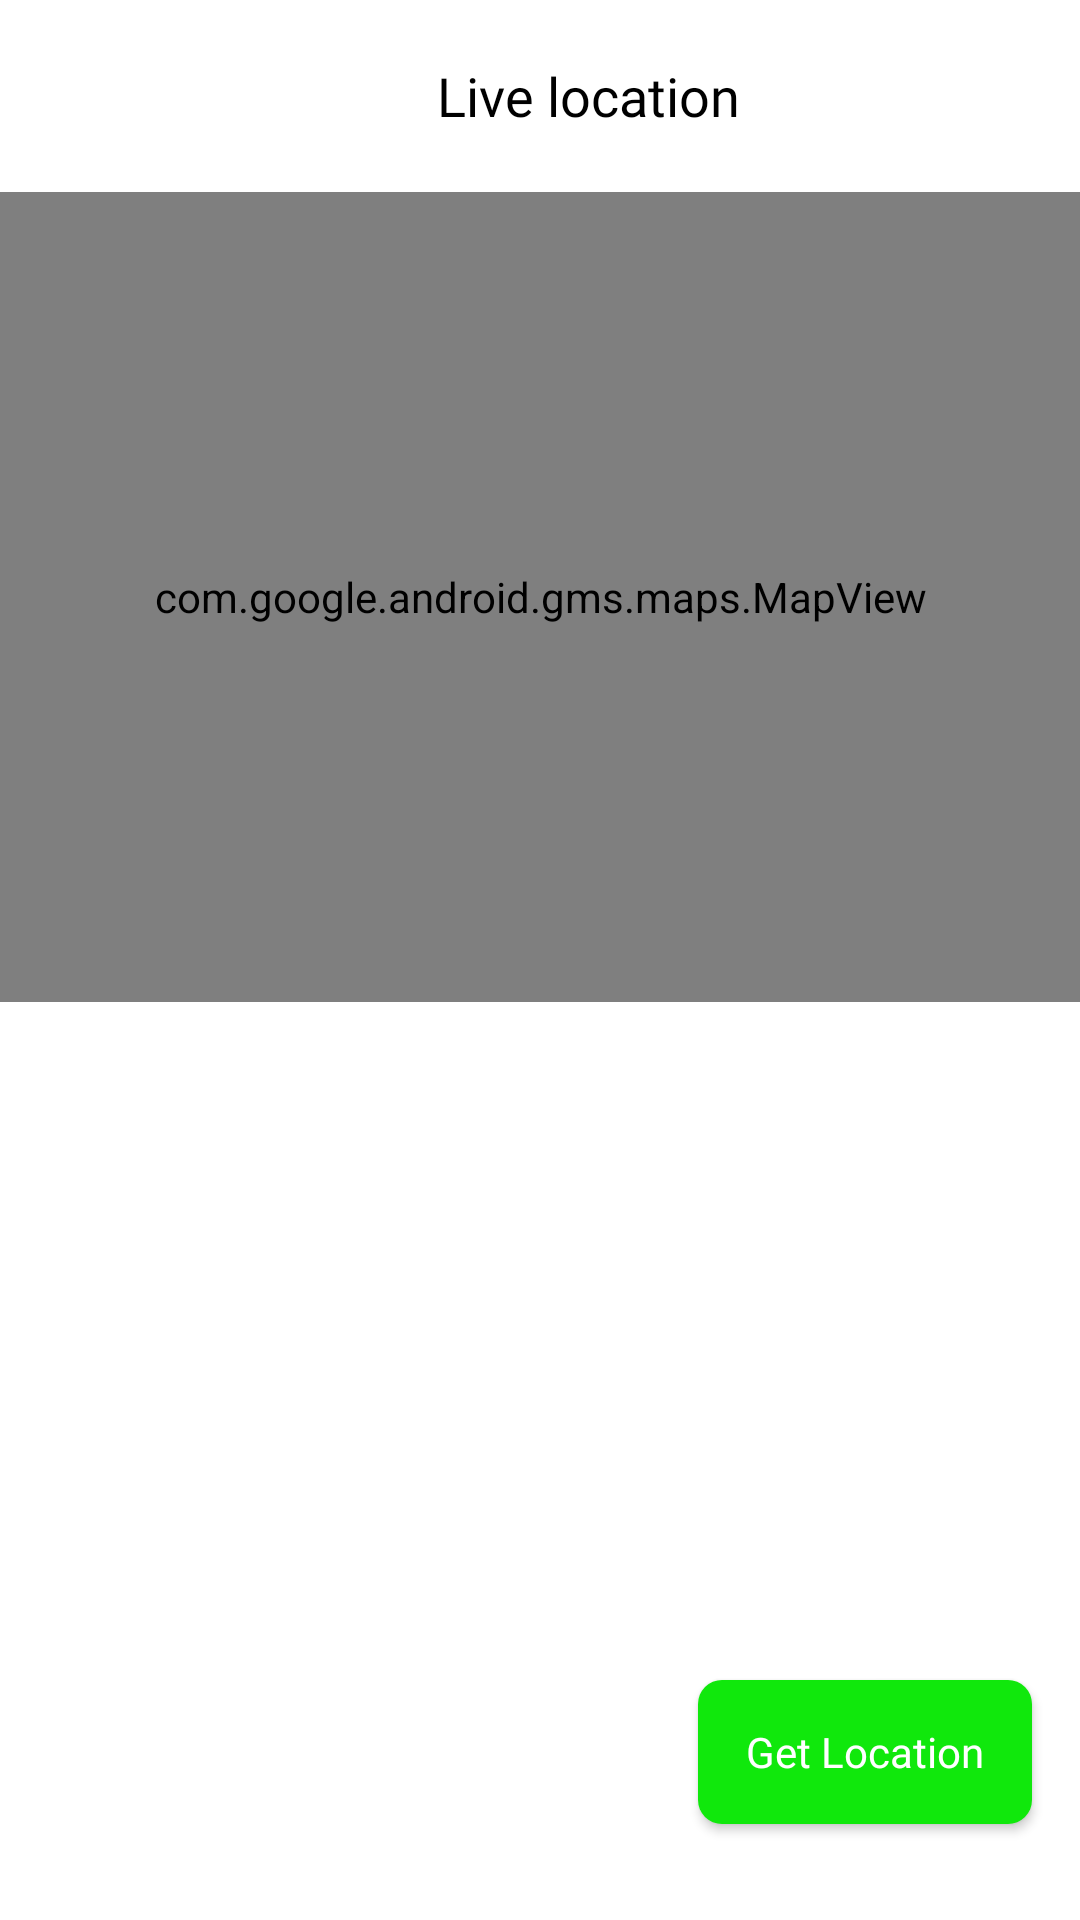

Here is an Android app screen rendered from its layout file. Give the layout XML and the strings, colors and styles it references.
<!-- AndroidManifest.xml: application theme Theme.LocationTracker -->
<!-- res/layout/activity_show_detail.xml -->
<?xml version="1.0" encoding="utf-8"?>
<androidx.constraintlayout.widget.ConstraintLayout xmlns:android="http://schemas.android.com/apk/res/android"
    xmlns:app="http://schemas.android.com/apk/res-auto"
    xmlns:tools="http://schemas.android.com/tools"
    android:id="@+id/main"
    android:layout_width="match_parent"
    android:layout_height="match_parent"
    android:layoutDirection="ltr"

    android:background="@color/white"
    tools:context=".screens.SplashActivity">

    <LinearLayout
        android:id="@+id/linearLayout5"
        android:layout_width="match_parent"
        android:layout_height="?attr/actionBarSize"


        android:paddingStart="8dp"
        app:layout_constraintEnd_toEndOf="parent"
        app:layout_constraintStart_toStartOf="parent"
        app:layout_constraintTop_toTopOf="parent"
        tools:ignore="RtlSymmetry,UseCompoundDrawables">

        <ImageView
            android:layout_width="24dp"
            android:layout_height="24dp"

            android:id="@+id/btnBack"
            android:layout_gravity="center_vertical"
            android:src="@drawable/baseline_arrow_back_24" />

        <TextView
            android:layout_width="match_parent"
            android:layout_height="wrap_content"
            android:layout_gravity="center_vertical"
            android:fontFamily="@font/psemibold"
            android:text="@string/live_location"
            android:textAlignment="center"


            android:textColor="@color/black"
            android:textSize="18sp"

            tools:ignore="RtlCompat" />

    </LinearLayout>


    <com.google.android.gms.maps.MapView
        android:id="@+id/mapView444"
        android:layout_width="match_parent"
        android:layout_height="270dp"
        app:layout_constraintTop_toBottomOf="@+id/linearLayout5" />


    <androidx.recyclerview.widget.RecyclerView
        android:layout_width="match_parent"
        android:layout_height="0dp"

        android:id="@+id/deviceREcycler"


        app:layout_constraintBottom_toBottomOf="parent"
        app:layout_constraintTop_toBottomOf="@+id/mapView444"
        tools:listitem="@layout/device_list_layout" />

    <androidx.appcompat.widget.AppCompatButton
        android:id="@+id/getLocation"
        android:layout_width="wrap_content"
        android:layout_height="wrap_content"
        android:layout_marginEnd="16dp"
        android:layout_marginBottom="32dp"
        android:background="@drawable/back_buttom"
        android:fontFamily="@font/pbold"
        android:paddingStart="16dp"
        android:paddingEnd="16dp"

        android:text="Get Location"

        android:textAllCaps="false"
        android:textColor="@color/white"
        app:layout_constraintBottom_toBottomOf="parent"
        app:layout_constraintEnd_toEndOf="parent" />



</androidx.constraintlayout.widget.ConstraintLayout>
<!-- res/layout/device_list_layout.xml (included above) -->
<?xml version="1.0" encoding="utf-8"?>
<LinearLayout xmlns:android="http://schemas.android.com/apk/res/android"
    xmlns:tools="http://schemas.android.com/tools"
    android:layout_width="match_parent"
    android:layout_height="wrap_content"
    android:orientation="horizontal"
    android:weightSum="7"
    android:layout_margin="8dp"
    android:padding="8dp"
    android:background="@drawable/back_buttom"
    android:backgroundTint="#F6F4F4"
    >

    
    <LinearLayout
        android:id="@+id/linearLayout2"
        android:layout_width="0dp"
        android:layout_height="wrap_content"
        android:layout_weight="2"




        android:orientation="vertical">

        <TextView
            android:layout_width="50dp"
            android:layout_height="50dp"
            android:id="@+id/circleText"
            android:layout_gravity="center"
            android:background="@drawable/circle_background"
            android:gravity="center"
            android:text="@string/n"
            android:textColor="#FFFFFF"
            android:textSize="32sp" />

        <LinearLayout
            android:layout_width="match_parent"
            android:layout_height="wrap_content"
            android:orientation="horizontal">

            <ImageView
                android:layout_width="16dp"
                android:layout_height="wrap_content"
                android:id="@+id/batteryImage"
                android:src="@drawable/baseline_battery_std_24" />

            <TextView
                android:layout_width="match_parent"
                android:layout_height="wrap_content"
                android:ellipsize="end"
                android:id="@+id/mobileName"
                android:gravity="center"
                android:maxLines="2"
                android:textAlignment="textStart"
                android:layout_margin="3dp"
                android:text="@string/i_phone_x"
                android:textSize="10sp"
                tools:ignore="RtlCompat" />
        </LinearLayout>
    </LinearLayout>

    
    <LinearLayout
        android:id="@+id/linearLayout3"
        android:layout_width="0dp"
        android:layout_height="wrap_content"
        android:layout_weight="3"
        android:gravity="center_vertical"
        android:layout_gravity="center_vertical"
        android:orientation="vertical">

        <TextView
            android:layout_width="match_parent"
            android:layout_height="wrap_content"
            android:fontFamily="@font/psemibold"
            android:text="@string/connected_now"
            android:textAlignment="center"
            android:textColor="#000000"
            android:textSize="14sp" />

        <TextView
            android:layout_width="match_parent"
            android:layout_height="wrap_content"
            android:fontFamily="@font/pregular"
            android:id="@+id/date"
            android:text="@string/fri_13_dec_2024"
            android:textAlignment="center"
            android:textColor="#000000"
            android:textSize="12sp" />
    </LinearLayout>

    
    <LinearLayout
        android:id="@+id/linearLayout4"
        android:layout_width="0dp"
        android:layout_height="match_parent"
        android:layout_weight="2"
        android:layout_gravity="center_vertical"
        android:orientation="vertical">

        <TextView
            android:id="@+id/button"
            android:layout_width="match_parent"
            android:layout_height="wrap_content"
            android:layout_gravity="center"
            android:textAlignment="center"
            android:background="@drawable/stroke_back"
            android:gravity="center"
            android:drawableRight="@drawable/baseline_arrow_forward_ios_24"
            android:text="map"
            android:paddingEnd="12dp"
            android:backgroundTint="#E0DDDD"
            android:textSize="14sp"
            android:fontFamily="@font/psemibold"
            android:textColor="@color/black"
            android:textAllCaps="false"
            tools:ignore="RtlSymmetry" />

        <TextView
            android:layout_width="match_parent"
            android:layout_height="wrap_content"
            android:fontFamily="@font/psemibold"
            android:text="@string/last_map"
            android:layout_marginTop="6dp"
            android:textAlignment="center"
            android:textSize="12sp" />

        <TextView
            android:layout_width="match_parent"
            android:layout_height="wrap_content"
            android:fontFamily="@font/pregular"
            android:id="@+id/locationName"
            android:text="@string/jutial_gilgit"
            android:textAlignment="center"
            android:textColor="#000000"
            android:textSize="14sp" />
    </LinearLayout>

</LinearLayout>
<!-- resources referenced by this layout -->
<resources>
  <color name="black">#FF000000</color>
  <color name="white">#FFFFFFFF</color>
  <!-- drawable back_buttom (drawable) -->
  <?xml version="1.0" encoding="utf-8"?>
  <shape xmlns:android="http://schemas.android.com/apk/res/android"
      android:shape="rectangle">
      <corners android:radius="8dp"
          />
  
      <solid android:color="#10E80C"
          />
  
  </shape>
  <!-- drawable circle_background (drawable) -->
  <shape xmlns:android="http://schemas.android.com/apk/res/android">
      <solid android:color="#FF5722" />
      <corners android:radius="50dp" />
  </shape>
  <string name="connected_now" tools:ignore="MissingTranslation">Connected now</string>
  <string name="fri_13_dec_2024" tools:ignore="MissingTranslation">Fri, 13 Dec, 2024</string>
  <string name="i_phone_x" translatable="false">I phone X</string>
  <string name="jutial_gilgit" tools:ignore="MissingTranslation">Jutial Gilgit</string>
  <string name="last_map" tools:ignore="MissingTranslation">Last Map</string>
  <string name="live_location" tools:ignore="MissingTranslation">Live location</string>
  <string name="n" translatable="false">N</string>
  <style name="Theme.LocationTracker" parent="Base.Theme.LocationTracker">
          <item name="android:windowIsTranslucent">false</item>
          <item name="android:statusBarColor">@android:color/white</item>
          <item name="android:windowLightStatusBar" tools:ignore="NewApi">true</item>
      </style>
  <style name="Base.Theme.LocationTracker" parent="Theme.Material3.DayNight.NoActionBar">
          
          <item name="colorPrimary">@color/white</item>
          <item name="colorPrimaryVariant">@color/white</item>
          <item name="colorOnPrimary">@color/white</item>
  
          
          <item name="android:windowIsTranslucent">false</item>
  
          
          <item name="android:statusBarColor">@android:color/white</item>
          
          <item name="android:windowLightStatusBar" tools:ignore="NewApi">true</item>
      </style>
</resources>
